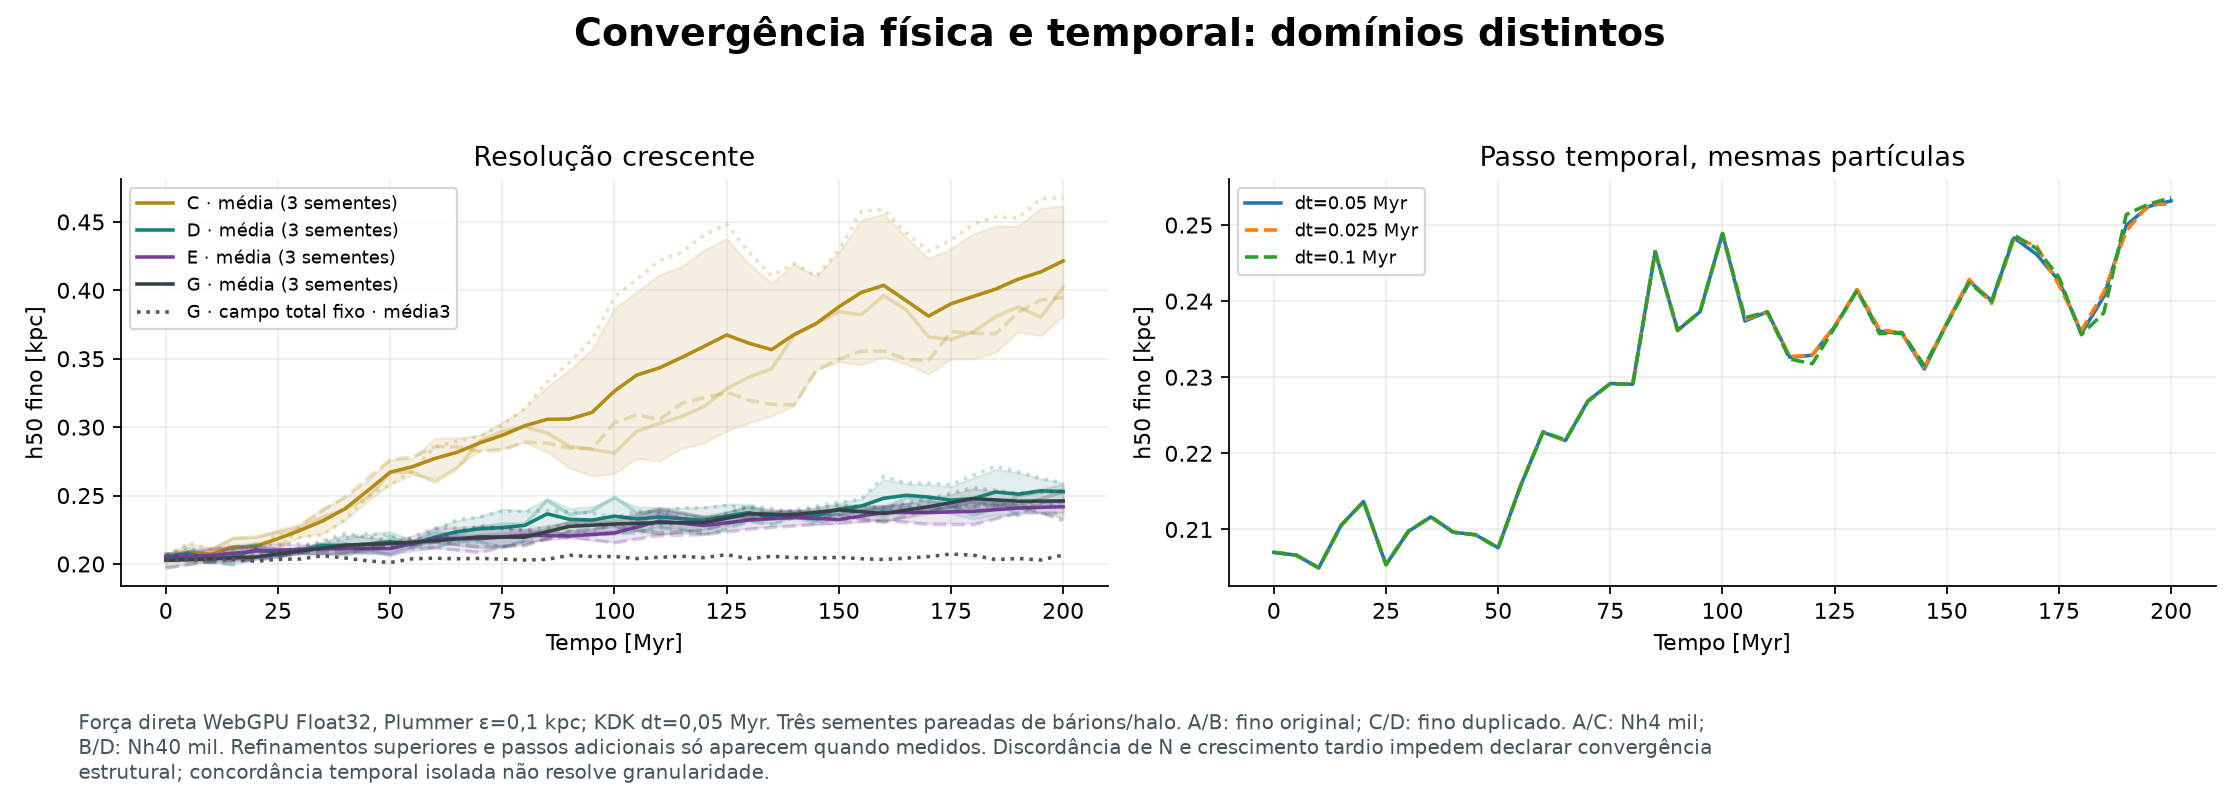

Data behind this chart, as committed beside it:
series, panel_zero_based, x_units_as_axis, y_units_as_axis
_C s2026, 0, 0.0, 0.207
_C s2026, 0, 5.0, 0.2065
_C s2026, 0, 10.0, 0.2095
_C s2026, 0, 15.0, 0.2187
_C s2026, 0, 20.0, 0.2196
_C s2026, 0, 25.0, 0.223
_C s2026, 0, 30.0, 0.2267
_C s2026, 0, 35.0, 0.2342
_C s2026, 0, 40.0, 0.24
_C s2026, 0, 45.0, 0.2486
_C s2026, 0, 50.0, 0.2668
_C s2026, 0, 55.0, 0.2672
_C s2026, 0, 60.0, 0.26
_C s2026, 0, 65.0, 0.2701
_C s2026, 0, 70.0, 0.2899
_C s2026, 0, 75.0, 0.2971
_C s2026, 0, 80.0, 0.3002
_C s2026, 0, 85.0, 0.2958
_C s2026, 0, 90.0, 0.286
_C s2026, 0, 95.0, 0.2837
_C s2026, 0, 100.0, 0.2811
_C s2026, 0, 105.0, 0.2971
_C s2026, 0, 110.0, 0.3026
_C s2026, 0, 115.0, 0.3078
_C s2026, 0, 120.0, 0.3152
_C s2026, 0, 125.0, 0.3282
_C s2026, 0, 130.0, 0.3366
_C s2026, 0, 135.0, 0.3427
_C s2026, 0, 140.0, 0.3669
_C s2026, 0, 145.0, 0.3755
_C s2026, 0, 150.0, 0.3845
_C s2026, 0, 155.0, 0.3821
_C s2026, 0, 160.0, 0.3962
_C s2026, 0, 165.0, 0.3858
_C s2026, 0, 170.0, 0.366
_C s2026, 0, 175.0, 0.3641
_C s2026, 0, 180.0, 0.3698
_C s2026, 0, 185.0, 0.3809
_C s2026, 0, 190.0, 0.3879
_C s2026, 0, 195.0, 0.3804
_C s2026, 0, 200.0, 0.402
_C s2027, 0, 0.0, 0.2026
_C s2027, 0, 5.0, 0.2039
_C s2027, 0, 10.0, 0.2015
_C s2027, 0, 15.0, 0.205
_C s2027, 0, 20.0, 0.207
_C s2027, 0, 25.0, 0.2107
_C s2027, 0, 30.0, 0.228
_C s2027, 0, 35.0, 0.2392
_C s2027, 0, 40.0, 0.249
_C s2027, 0, 45.0, 0.2626
_C s2027, 0, 50.0, 0.2763
_C s2027, 0, 55.0, 0.2782
_C s2027, 0, 60.0, 0.2858
_C s2027, 0, 65.0, 0.2855
_C s2027, 0, 70.0, 0.2823
_C s2027, 0, 75.0, 0.2833
_C s2027, 0, 80.0, 0.2892
_C s2027, 0, 85.0, 0.2883
_C s2027, 0, 90.0, 0.2845
... 724 more rows
